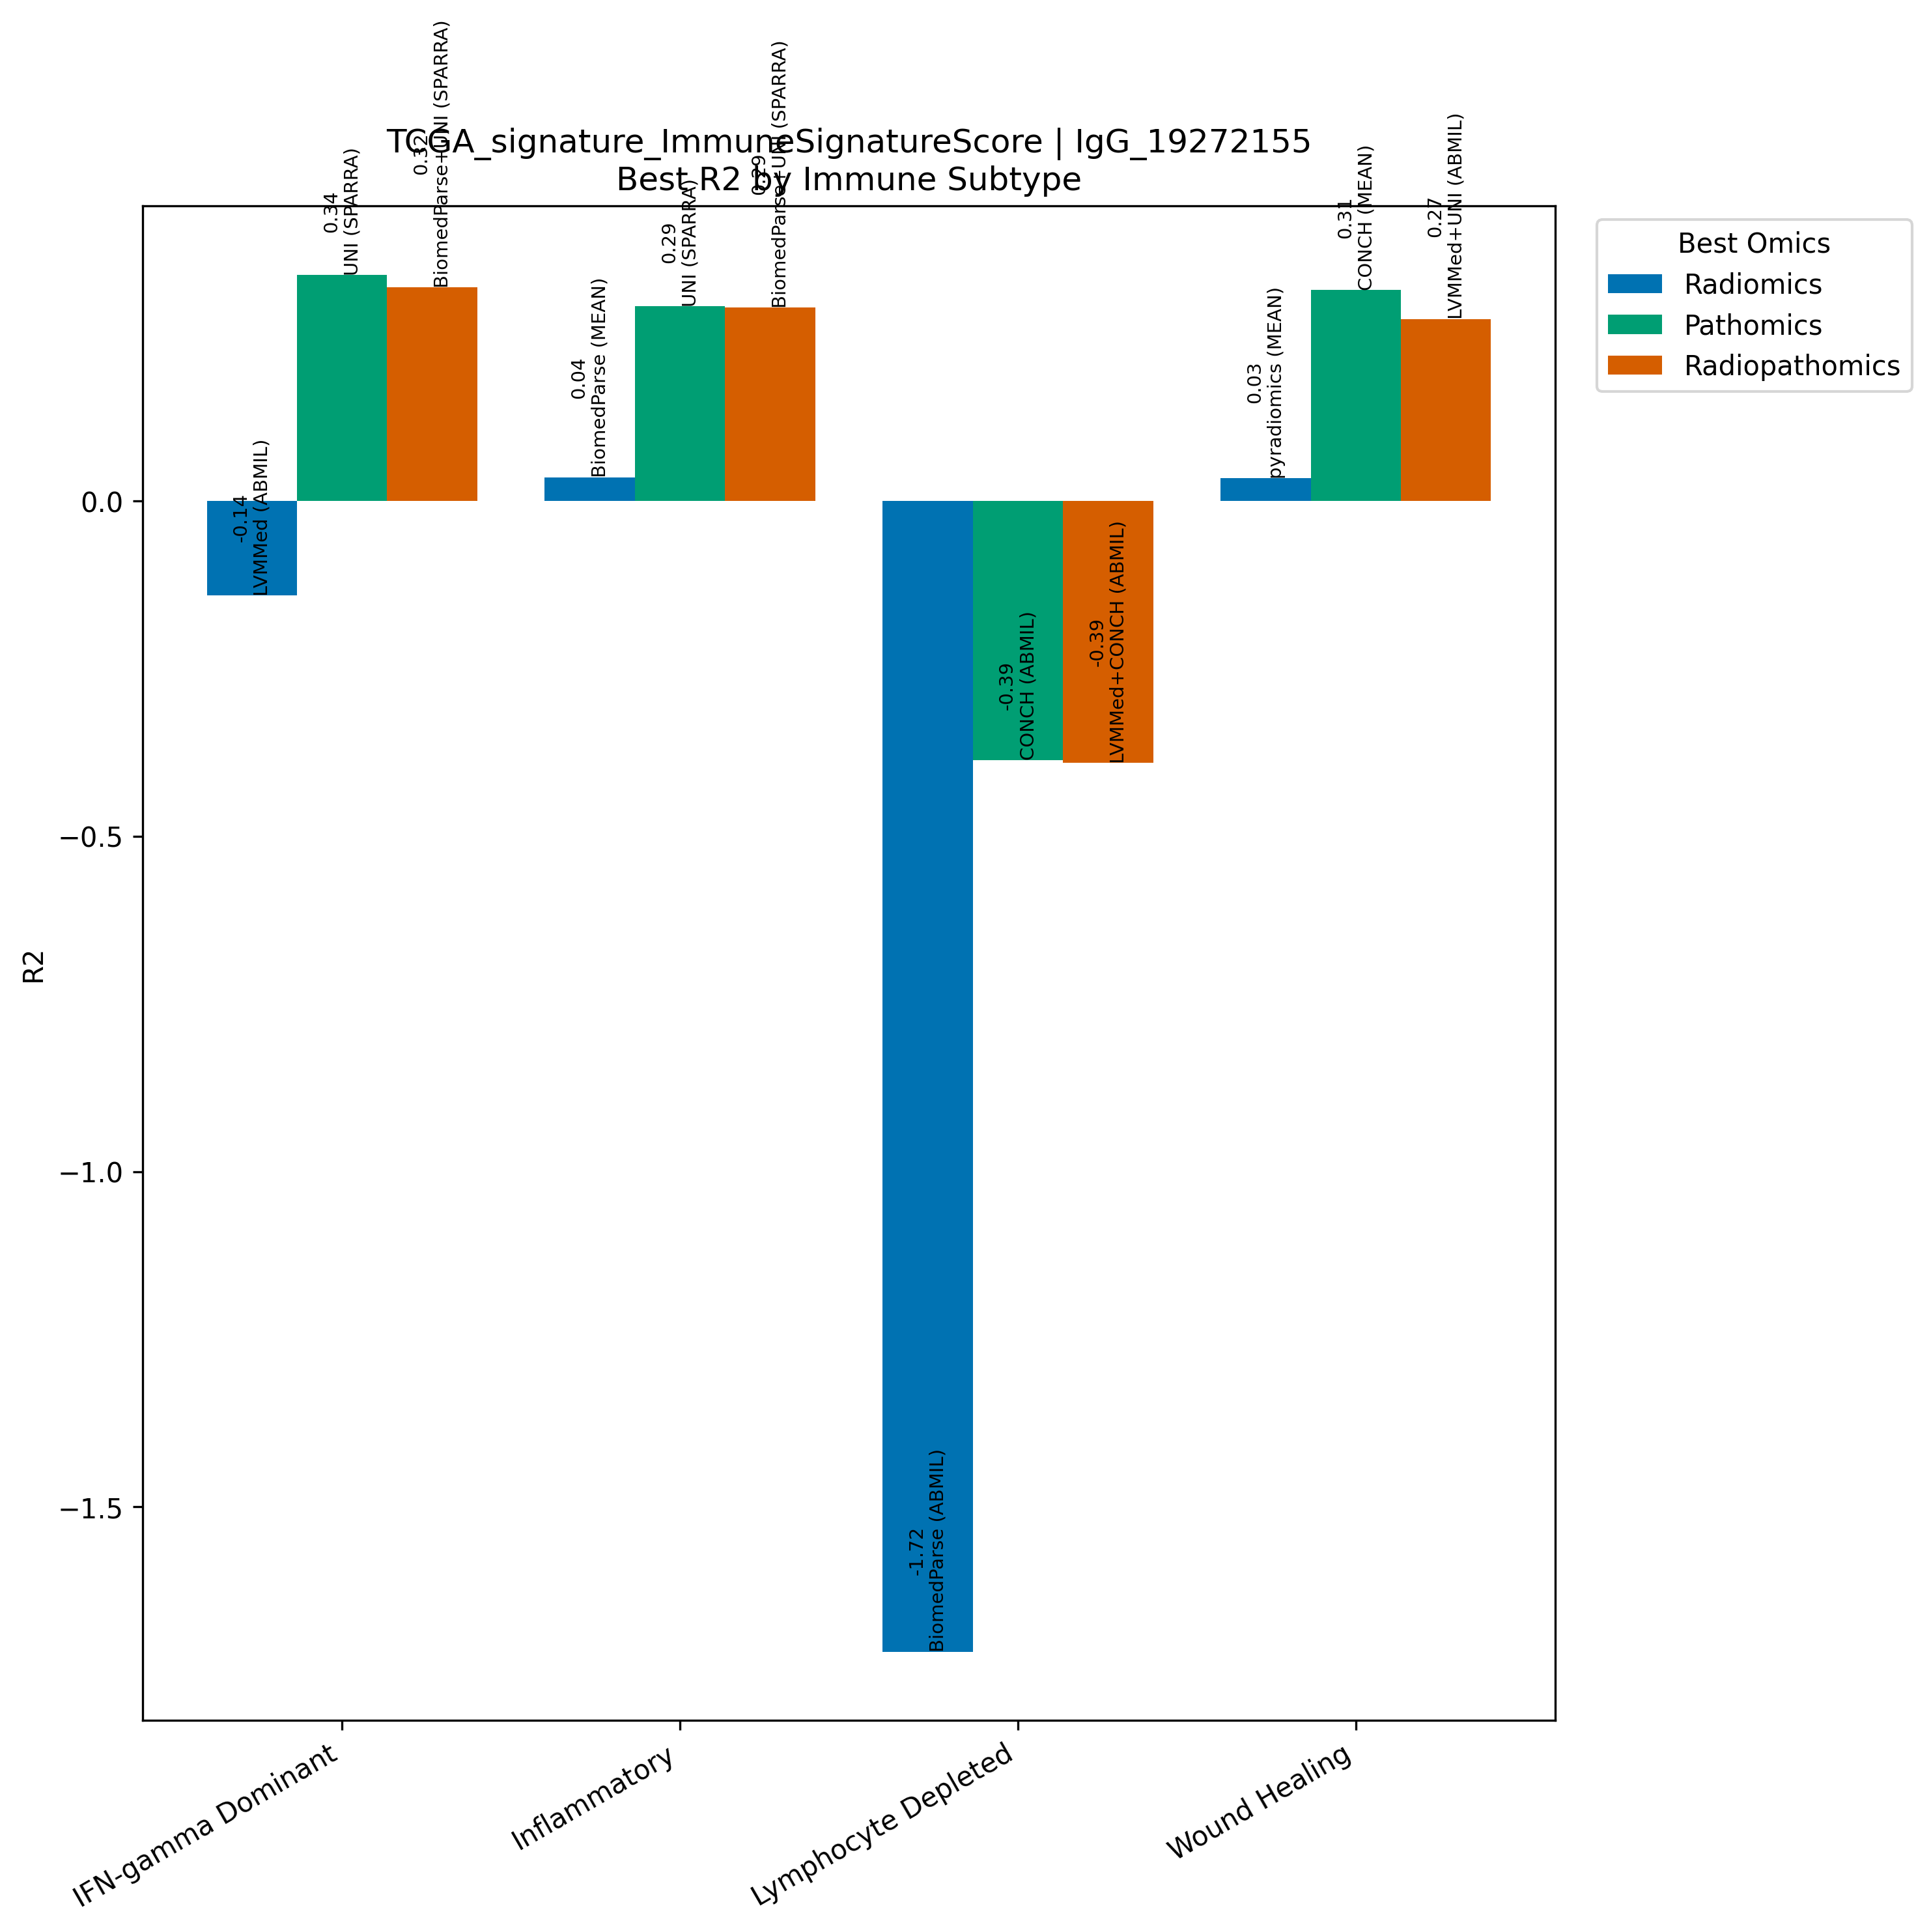

Values plotted in this chart, from the file beside it:
Model, Omics, Subtype, R2, N
LVMMed (ABMIL), Radiomics, IFN-gamma Dominant, -0.1409, 267
UNI (SPARRA), Pathomics, IFN-gamma Dominant, 0.337, 267
BiomedParse+UNI (SPARRA), Radiopathomics, IFN-gamma Dominant, 0.3185, 267
BiomedParse (MEAN), Radiomics, Inflammatory, 0.03533, 311
UNI (SPARRA), Pathomics, Inflammatory, 0.2905, 311
BiomedParse+UNI (SPARRA), Radiopathomics, Inflammatory, 0.2883, 311
BiomedParse (ABMIL), Radiomics, Lymphocyte Depleted, -1.716, 94
CONCH (ABMIL), Pathomics, Lymphocyte Depleted, -0.3861, 94
LVMMed+CONCH (ABMIL), Radiopathomics, Lymphocyte Depleted, -0.3906, 94
pyradiomics (MEAN), Radiomics, Wound Healing, 0.03402, 214
CONCH (MEAN), Pathomics, Wound Healing, 0.3147, 214
LVMMed+UNI (ABMIL), Radiopathomics, Wound Healing, 0.2712, 214
